Run: headless pygame with SDL's dummy video driver; simulated clock (each Clock.tick advances the game by its frame time, no real sleeping); random seed 0; keys injected as events and as key.get_pressed() state; no mouse input.
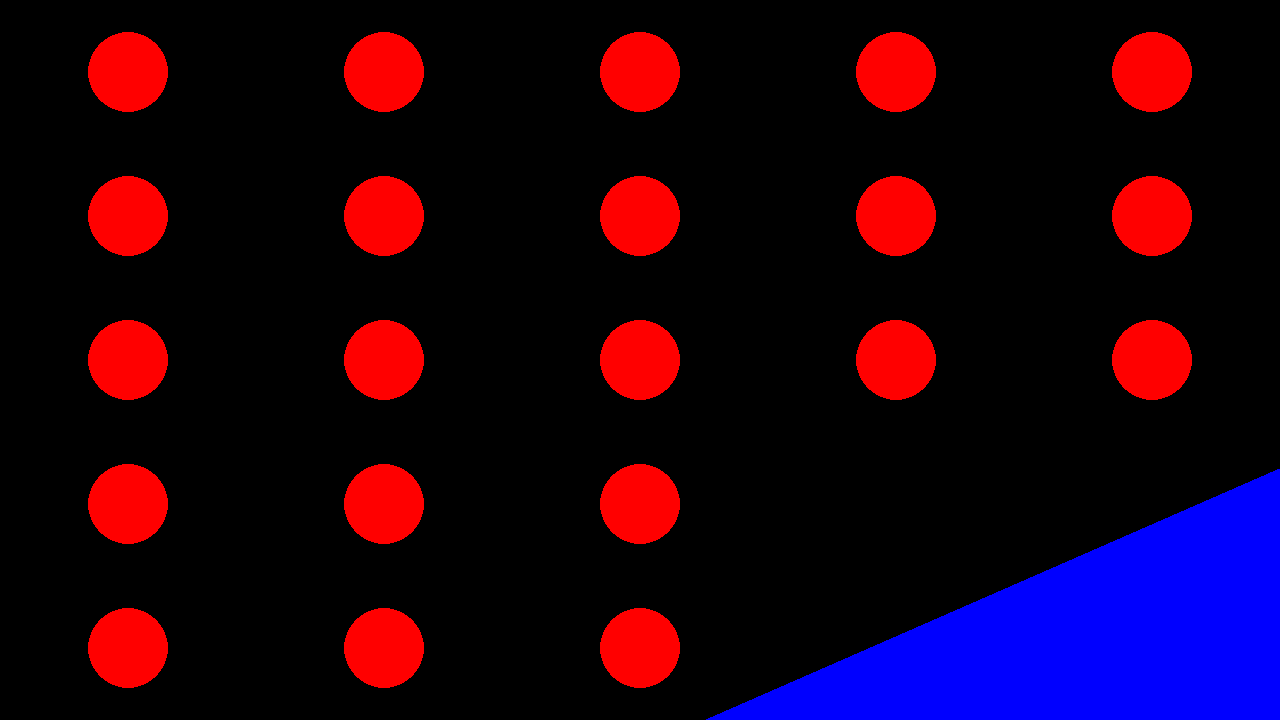
Frame 1 of 4 · flips 1–60 · no input
Frame 2 of 4 · flips 61–180 · tapped SPACE, RETURN · held RIGHT (→), D · screen unchanged from frame 1, image omitted
Frame 3 of 4 · flips 181–300 · held DOWN (↓), S · screen unchanged from frame 2, image omitted
Frame 4 of 4 · flips 301–420 · held LEFT (←), A, UP (↑), W · screen unchanged from frame 3, image omitted

The pygame program that drew these frames:

import pygame

p_number = 5
width = 1280
height = 720
locations =[]
threshold_x = .45
threshold_y = .35

def generate(width, height, number):
    for i in range(1, number + 1):
        for j in range(1, number + 1):
            loc_x = int(i * (width / number) - (width / number / 2))
            loc_y = int(j * (height / number) - (height / number / 2))
            if loc_x > width * (1 - threshold_x) and loc_y > height * (1 - threshold_y):
                continue
            else:    
                locations.append([loc_x, loc_y])


generate(width, height, p_number)


    



pygame.init()
screen = pygame.display.set_mode((width, height))
clock = pygame.time.Clock()
running = True

while running:
    for event in pygame.event.get():
        if event.type == pygame.QUIT:
            running = False
    #game go here
 

    pygame.display.flip()    
    dt = clock.tick(60) / 1000
    screen.fill("black")

    for i in locations:
        pygame.draw.polygon(screen, "blue", [(width * (1 - threshold_x), height), (width, height * (1 - threshold_y)), (width, height)])
        pygame.draw.circle(screen, "red", (locations[locations.index(i)][0], locations[locations.index(i)][1]), 40)
